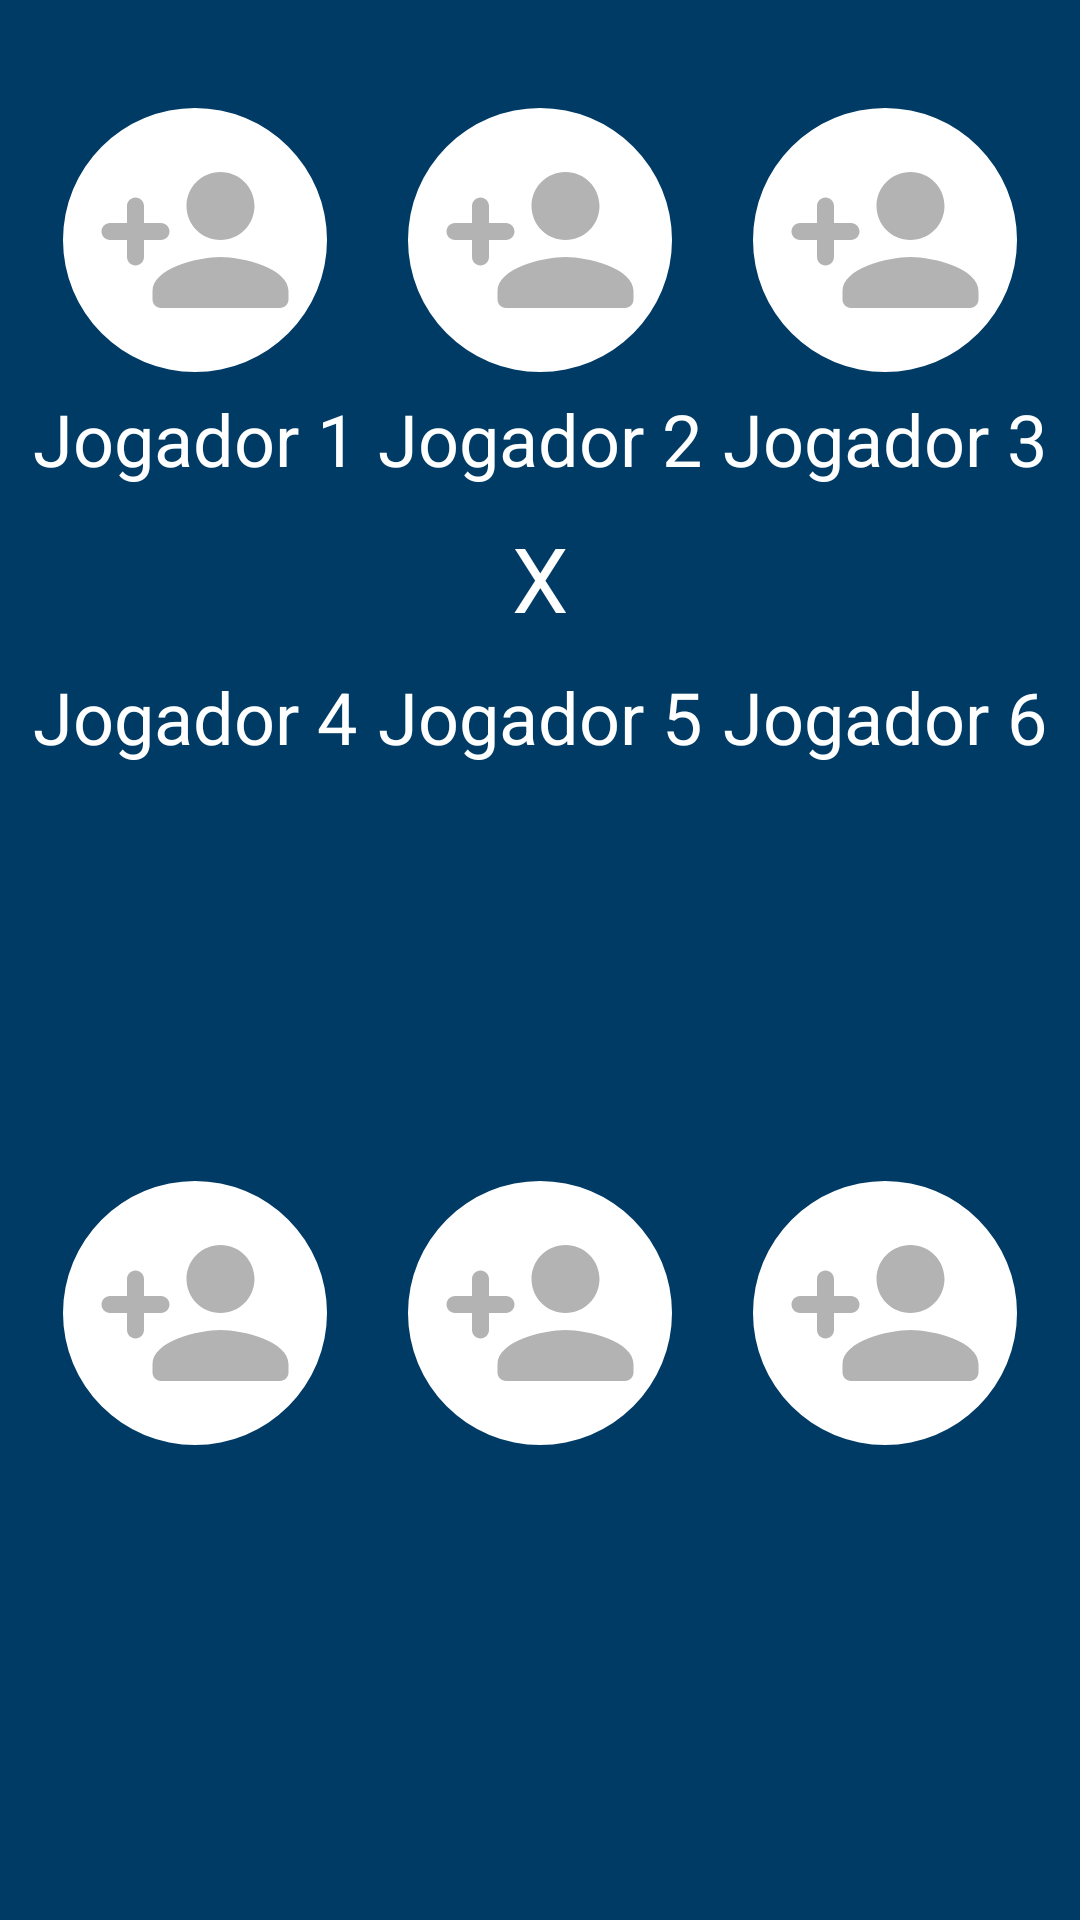

Produce the Android XML layout that renders to this screen, including the resource entries it uses.
<!-- AndroidManifest.xml: application theme Theme.MeliTruko -->
<!-- res/layout/fragment_six_players.xml -->
<?xml version="1.0" encoding="utf-8"?>
<androidx.constraintlayout.widget.ConstraintLayout xmlns:android="http://schemas.android.com/apk/res/android"
    xmlns:app="http://schemas.android.com/apk/res-auto"
    xmlns:tools="http://schemas.android.com/tools"
    android:id="@+id/view2"
    android:layout_width="match_parent"
    android:layout_height="wrap_content"
    android:layout_marginBottom="30dp"
    android:background="@color/navy_blue"
    app:layout_constraintBottom_toTopOf="@+id/materialButton"
    app:layout_constraintEnd_toEndOf="parent"
    app:layout_constraintStart_toStartOf="parent"
    app:layout_constraintTop_toBottomOf="@+id/chip_group">

    <com.google.android.material.imageview.ShapeableImageView
        android:id="@+id/iv_player_1"
        style="@style/Style.ImageButton.Profile"
        app:layout_constraintEnd_toStartOf="@+id/iv_player_2"
        app:layout_constraintHorizontal_bias="0.5"
        app:layout_constraintStart_toStartOf="parent"
        app:layout_constraintTop_toTopOf="parent"
        android:contentDescription="@string/cd_btn_player" />

    <TextView
        android:id="@+id/tv_player_1"
        android:layout_width="wrap_content"
        android:layout_height="wrap_content"
        android:text="@string/txt_player_1"
        android:textColor="@color/white"
        android:textSize="24sp"
        app:layout_constraintEnd_toEndOf="@+id/iv_player_1"
        app:layout_constraintStart_toStartOf="@+id/iv_player_1"
        app:layout_constraintTop_toBottomOf="@+id/iv_player_1" />

    <com.google.android.material.imageview.ShapeableImageView
        android:id="@+id/iv_player_2"
        style="@style/Style.ImageButton.Profile"
        app:layout_constraintEnd_toStartOf="@+id/iv_player_3"
        app:layout_constraintHorizontal_bias="0.5"
        app:layout_constraintStart_toEndOf="@+id/iv_player_1"
        app:layout_constraintTop_toTopOf="parent"
        android:contentDescription="@string/cd_btn_player" />

    <TextView
        android:id="@+id/tv_player_2"
        android:layout_width="wrap_content"
        android:layout_height="wrap_content"
        android:text="@string/txt_player_2"
        android:textColor="@color/white"
        android:textSize="24sp"
        app:layout_constraintEnd_toEndOf="@+id/iv_player_2"
        app:layout_constraintStart_toStartOf="@+id/iv_player_2"
        app:layout_constraintTop_toBottomOf="@+id/iv_player_2" />

    <com.google.android.material.imageview.ShapeableImageView
        android:id="@+id/iv_player_3"
        style="@style/Style.ImageButton.Profile"
        app:layout_constraintEnd_toEndOf="parent"
        app:layout_constraintHorizontal_bias="0.5"
        app:layout_constraintStart_toEndOf="@+id/iv_player_2"
        app:layout_constraintTop_toTopOf="parent"
        android:contentDescription="@string/cd_btn_player" />

    <TextView
        android:id="@+id/tv_player_3"
        android:layout_width="wrap_content"
        android:layout_height="wrap_content"
        android:text="@string/txt_player_3"
        android:textColor="@color/white"
        android:textSize="24sp"
        app:layout_constraintEnd_toEndOf="@+id/iv_player_3"
        app:layout_constraintStart_toStartOf="@+id/iv_player_3"
        app:layout_constraintTop_toBottomOf="@+id/iv_player_3" />

    <TextView
        android:id="@+id/tv_x"
        android:layout_width="wrap_content"
        android:layout_height="wrap_content"
        android:layout_marginTop="10dp"
        android:text="@string/txt_x"
        android:textColor="@color/white"
        android:textSize="30sp"
        app:layout_constraintEnd_toEndOf="parent"
        app:layout_constraintStart_toStartOf="parent"
        app:layout_constraintTop_toBottomOf="@+id/tv_player_1" />

    <TextView
        android:id="@+id/tv_player_4"
        android:layout_width="wrap_content"
        android:layout_height="wrap_content"
        android:text="@string/txt_player_4"
        android:layout_marginTop="10dp"
        android:textColor="@color/white"
        android:textSize="24sp"
        app:layout_constraintEnd_toEndOf="@+id/iv_player_4"
        app:layout_constraintStart_toStartOf="@+id/iv_player_4"
        app:layout_constraintTop_toBottomOf="@+id/tv_x" />

    <com.google.android.material.imageview.ShapeableImageView
        android:id="@+id/iv_player_4"
        style="@style/Style.ImageButton.Profile"
        android:layout_marginTop="10dp"
        android:layout_marginBottom="30dp"
        android:contentDescription="@string/cd_btn_player"
        app:layout_constraintBottom_toBottomOf="parent"
        app:layout_constraintEnd_toStartOf="@+id/iv_player_5"
        app:layout_constraintHorizontal_bias="0.5"
        app:layout_constraintStart_toStartOf="parent"
        app:layout_constraintTop_toBottomOf="@+id/tv_player_4" />

    <TextView
        android:id="@+id/tv_player_5"
        android:layout_width="wrap_content"
        android:layout_height="wrap_content"
        android:text="@string/txt_player_5"
        android:textColor="@color/white"
        android:layout_marginTop="10dp"
        android:textSize="24sp"
        app:layout_constraintEnd_toEndOf="@+id/iv_player_5"
        app:layout_constraintStart_toStartOf="@+id/iv_player_5"
        app:layout_constraintTop_toBottomOf="@+id/tv_x" />

    <com.google.android.material.imageview.ShapeableImageView
        android:id="@+id/iv_player_5"
        style="@style/Style.ImageButton.Profile"
        android:layout_marginTop="10dp"
        android:layout_marginBottom="30dp"
        android:contentDescription="@string/cd_btn_player"
        app:layout_constraintBottom_toBottomOf="parent"
        app:layout_constraintEnd_toStartOf="@+id/iv_player_6"
        app:layout_constraintHorizontal_bias="0.5"
        app:layout_constraintStart_toEndOf="@+id/iv_player_4"
        app:layout_constraintTop_toBottomOf="@+id/tv_player_5" />

    <TextView
        android:id="@+id/tv_player_6"
        android:layout_width="wrap_content"
        android:layout_height="wrap_content"
        android:text="@string/txt_player_6"
        android:layout_marginTop="10dp"
        android:textColor="@color/white"
        android:textSize="24sp"
        app:layout_constraintEnd_toEndOf="@+id/iv_player_6"
        app:layout_constraintStart_toStartOf="@+id/iv_player_6"
        app:layout_constraintTop_toBottomOf="@+id/tv_x" />

    <com.google.android.material.imageview.ShapeableImageView
        android:id="@+id/iv_player_6"
        style="@style/Style.ImageButton.Profile"
        android:layout_marginTop="10dp"
        android:layout_marginBottom="30dp"
        android:contentDescription="@string/cd_btn_player"
        app:layout_constraintBottom_toBottomOf="parent"
        app:layout_constraintEnd_toEndOf="parent"
        app:layout_constraintHorizontal_bias="0.5"
        app:layout_constraintStart_toEndOf="@+id/iv_player_5"
        app:layout_constraintTop_toBottomOf="@+id/tv_player_6" />

</androidx.constraintlayout.widget.ConstraintLayout>
<!-- resources referenced by this layout -->
<resources>
  <color name="navy_blue">#003B65</color>
  <color name="white">#FFFFFFFF</color>
  <string name="cd_btn_player">Botão para escolher um jogador</string>
  <string name="txt_player_1">Jogador 1</string>
  <string name="txt_player_2">Jogador 2</string>
  <string name="txt_player_3">Jogador 3</string>
  <string name="txt_player_4">Jogador 4</string>
  <string name="txt_player_5">Jogador 5</string>
  <string name="txt_player_6">Jogador 6</string>
  <string name="txt_x">X</string>
  <style name="Style.ImageButton.Profile" parent="Widget.AppCompat.ImageButton">
          <item name="android:layout_width">100dp</item>
          <item name="android:layout_height">100dp</item>
          <item name="android:padding">6dp</item>
          <item name="android:backgroundTint">@color/white</item>
          <item name="android:layout_marginTop">30dp</item>
          <item name="android:foreground">?attr/selectableItemBackground</item>
          <item name="android:scaleType">centerCrop</item>
          <item name="contentPadding">10dp</item>
          <item name="android:src">@drawable/ic_add_person_gray</item>
          <item name="android:contentDescription">@string/cd_btn_player</item>
          <item name="shapeAppearanceOverlay">@style/circleImageView</item>
      </style>
  <style name="Theme.MeliTruko" parent="Base.Theme.MeliTruko" />
  <!-- drawable ic_add_person_gray (drawable) -->
  <vector xmlns:android="http://schemas.android.com/apk/res/android"
      android:width="10dp"
      android:height="10dp"
      android:tint="@color/gray"
      android:viewportWidth="24"
      android:viewportHeight="24">
  
      <path
          android:fillColor="@color/navy_blue"
          android:pathData="M15,12c2.21,0 4,-1.79 4,-4s-1.79,-4 -4,-4 -4,1.79 -4,4 1.79,4 4,4zM6,10L6,8c0,-0.55 -0.45,-1 -1,-1s-1,0.45 -1,1v2L2,10c-0.55,0 -1,0.45 -1,1s0.45,1 1,1h2v2c0,0.55 0.45,1 1,1s1,-0.45 1,-1v-2h2c0.55,0 1,-0.45 1,-1s-0.45,-1 -1,-1L6,10zM15,14c-2.67,0 -8,1.34 -8,4v1c0,0.55 0.45,1 1,1h14c0.55,0 1,-0.45 1,-1v-1c0,-2.66 -5.33,-4 -8,-4z" />
  
  </vector>
  <style name="circleImageView" parent="">
          <item name="cornerFamily">rounded</item>
          <item name="cornerSize">50%</item>
      </style>
  <style name="Base.Theme.MeliTruko" parent="Theme.Material3.DayNight.NoActionBar">
          
           <item name="colorPrimary">@color/navy_blue</item>
           <item name="colorSecondary">@color/white</item>
          <item name="colorPrimaryVariant">@color/navy_blue</item>
          <item name="fontFamily">@font/jockey_one_regular</item>
      </style>
  <color name="gray">#B3B3B3</color>
</resources>
